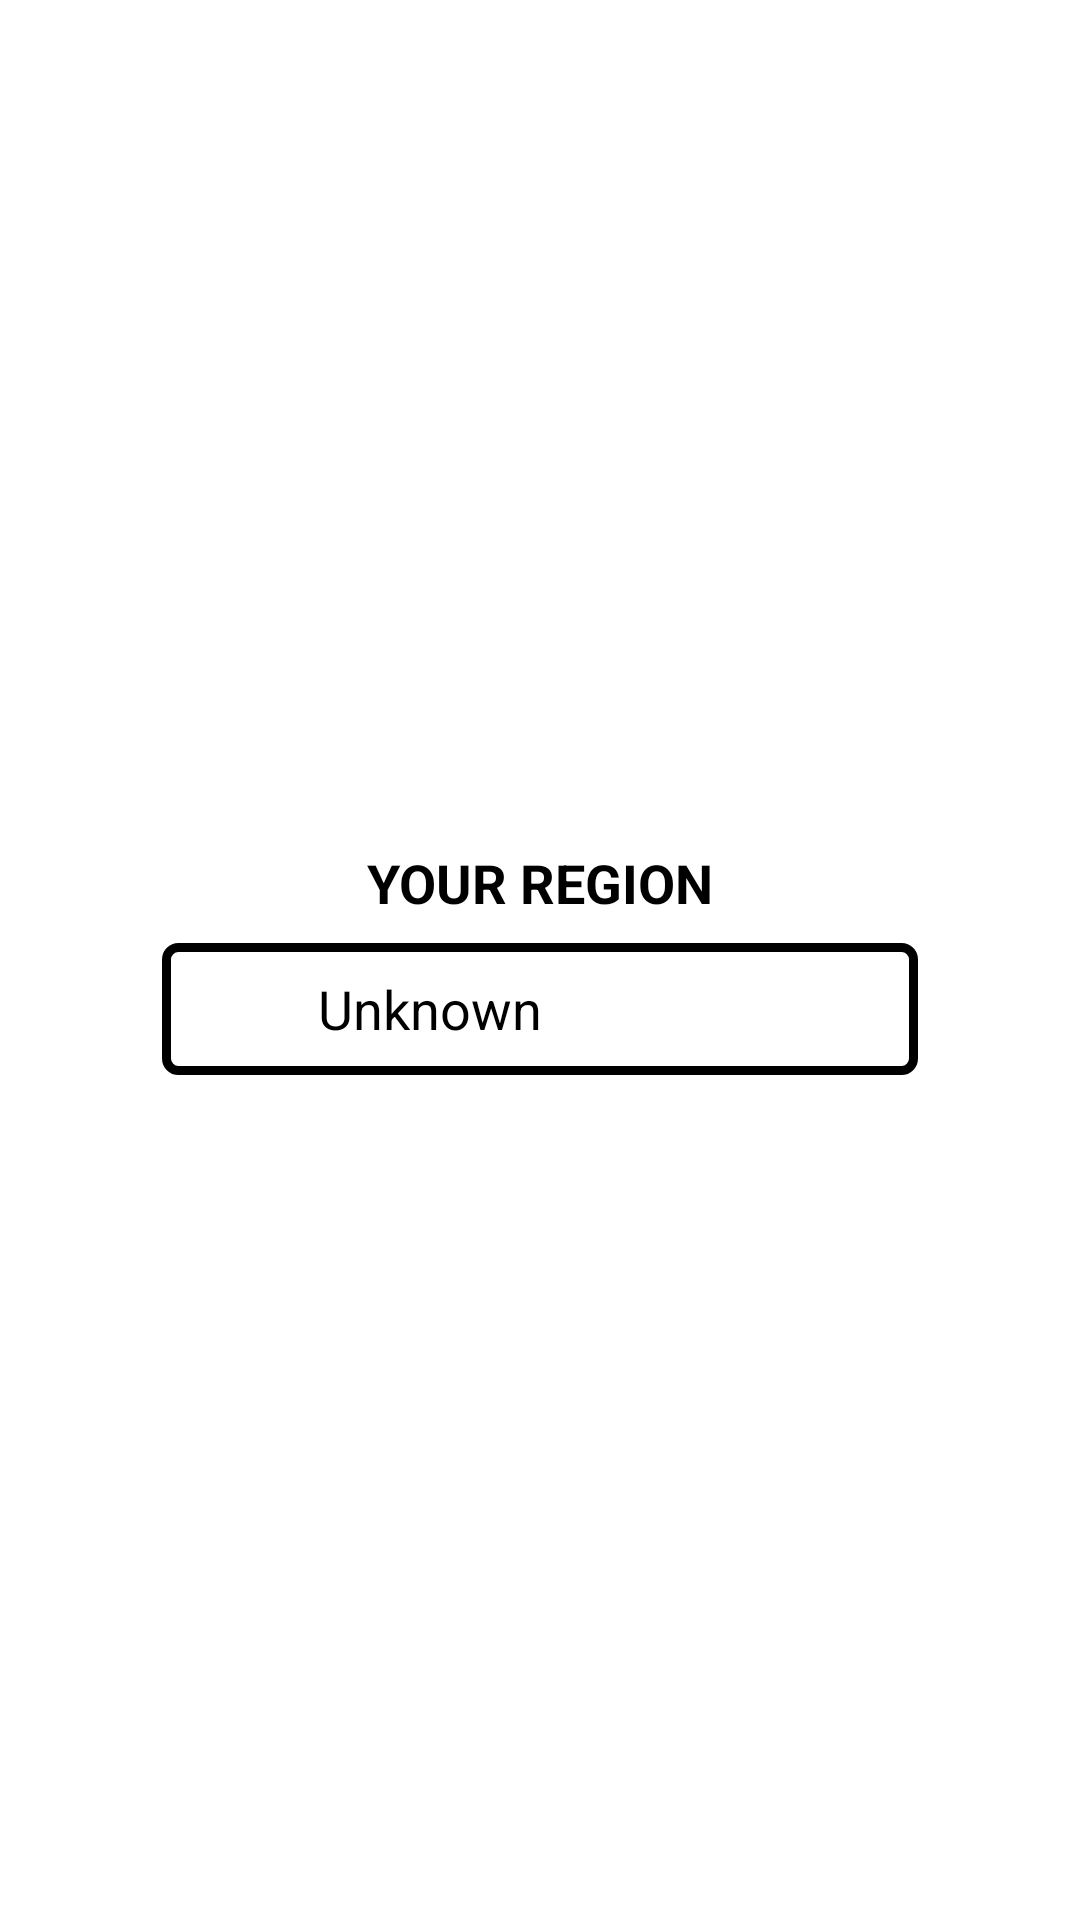

Reconstruct the res/layout file that produces this screen, plus the resources it refers to.
<!-- AndroidManifest.xml: application theme Theme.CountrySelectorApp -->
<!-- res/layout/fragment_main.xml -->
<?xml version="1.0" encoding="utf-8"?>
<androidx.constraintlayout.widget.ConstraintLayout xmlns:android="http://schemas.android.com/apk/res/android"
    xmlns:app="http://schemas.android.com/apk/res-auto"
    xmlns:tools="http://schemas.android.com/tools"
    android:layout_width="match_parent"
    android:layout_height="match_parent">

    <com.google.android.material.textview.MaterialTextView
        android:id="@+id/tvYourRegion"
        android:layout_width="wrap_content"
        android:layout_height="wrap_content"
        android:text="@string/tv_your_region"
        android:textAllCaps="true"
        android:textStyle="bold"
        android:layout_marginBottom="@dimen/general_layout_margin"
        app:layout_constraintBottom_toTopOf="@+id/includedSelectedRegion"
        app:layout_constraintHorizontal_bias="0.5"
        app:layout_constraintLeft_toLeftOf="parent"
        app:layout_constraintRight_toRightOf="parent"
        app:layout_constraintTop_toTopOf="parent"
        app:layout_constraintVertical_chainStyle="packed" />

    <include
        android:id="@+id/includedSelectedRegion"
        layout="@layout/layout_selected_region"
        android:layout_width="match_parent"
        android:layout_height="wrap_content"
        app:layout_constrainedWidth="true"
        app:layout_constraintBottom_toBottomOf="parent"
        app:layout_constraintEnd_toStartOf="@+id/guidelineEnd"
        app:layout_constraintHorizontal_bias="0.5"
        app:layout_constraintStart_toStartOf="@+id/guidelineStart"
        app:layout_constraintTop_toBottomOf="@+id/tvYourRegion" />

    <androidx.constraintlayout.widget.Guideline
        android:id="@+id/guidelineStart"
        android:layout_width="wrap_content"
        android:layout_height="wrap_content"
        android:orientation="vertical"
        app:layout_constraintGuide_percent="0.15" />

    <androidx.constraintlayout.widget.Guideline
        android:id="@+id/guidelineEnd"
        android:layout_width="wrap_content"
        android:layout_height="wrap_content"
        android:orientation="vertical"
        app:layout_constraintGuide_percent="0.85" />


</androidx.constraintlayout.widget.ConstraintLayout>
<!-- res/layout/layout_selected_region.xml (included above) -->
<?xml version="1.0" encoding="utf-8"?>
<androidx.appcompat.widget.LinearLayoutCompat xmlns:android="http://schemas.android.com/apk/res/android"
    xmlns:app="http://schemas.android.com/apk/res-auto"
    xmlns:tools="http://schemas.android.com/tools"
    android:background="@drawable/bg_selected_region"
    android:clickable="true"
    android:layout_width="match_parent"
    android:layout_height="wrap_content"
    android:focusable="true">

    <androidx.appcompat.widget.AppCompatImageView
        android:id="@+id/ivFlag"
        android:layout_width="@dimen/flag_dimen"
        android:layout_height="@dimen/flag_dimen"
        android:layout_margin="@dimen/general_layout_margin"
        android:layout_gravity="center_vertical"
        app:srcCompat="@drawable/ic_baseline_flag_24" />

    <com.google.android.material.textview.MaterialTextView
        android:id="@+id/tvRegion"
        android:layout_width="match_parent"
        android:layout_height="wrap_content"
        app:layout_constrainedWidth="true"
        android:layout_marginStart="@dimen/general_layout_margin"
        android:layout_marginEnd="@dimen/general_layout_margin"
        android:layout_gravity="center_vertical"
        android:text="@string/tv_unknown"
        tools:text="India" />
</androidx.appcompat.widget.LinearLayoutCompat>
<!-- resources referenced by this layout -->
<resources>
  <dimen name="flag_dimen">28dp</dimen>
  <dimen name="general_layout_margin">8dp</dimen>
  <!-- drawable bg_selected_region (drawable) -->
  <?xml version="1.0" encoding="UTF-8"?>
  <shape xmlns:android="http://schemas.android.com/apk/res/android" android:shape="rectangle">
      <corners android:radius="@dimen/card_corner_radius"/>
      <stroke android:width="@dimen/card_stroke_width" android:color="@color/black"/>
  </shape>
  <string name="tv_unknown">Unknown</string>
  <string name="tv_your_region">Your Region</string>
  <style name="Theme.CountrySelectorApp" parent="Theme.MaterialComponents.DayNight.DarkActionBar">
          
          <item name="colorPrimary">@color/primary</item>
          <item name="colorPrimaryVariant">@color/primary_variant</item>
          <item name="colorOnPrimary">@color/white</item>
          
          <item name="colorSecondary">@color/secondary</item>
          <item name="colorSecondaryVariant">@color/secondary_variant</item>
          <item name="colorOnSecondary">@color/black</item>
          
          <item name="android:statusBarColor" tools:targetApi="l">?attr/colorPrimaryVariant</item>
          
          <item name="android:textColor">@color/black</item>
          <item name="android:textSize">@dimen/default_text_size</item>
      </style>
  <dimen name="card_corner_radius">4dp</dimen>
  <dimen name="card_stroke_width">3dp</dimen>
  <color name="black">#FF000000</color>
  <color name="primary">@color/purple_500</color>
  <color name="primary_variant">@color/purple_700</color>
  <color name="white">#FFFFFFFF</color>
  <color name="secondary">@color/teal_200</color>
  <color name="secondary_variant">@color/teal_700</color>
  <dimen name="default_text_size">18sp</dimen>
  <color name="purple_500">#FF6200EE</color>
  <color name="purple_700">#FF3700B3</color>
  <color name="teal_200">#FF03DAC5</color>
  <color name="teal_700">#FF018786</color>
</resources>
